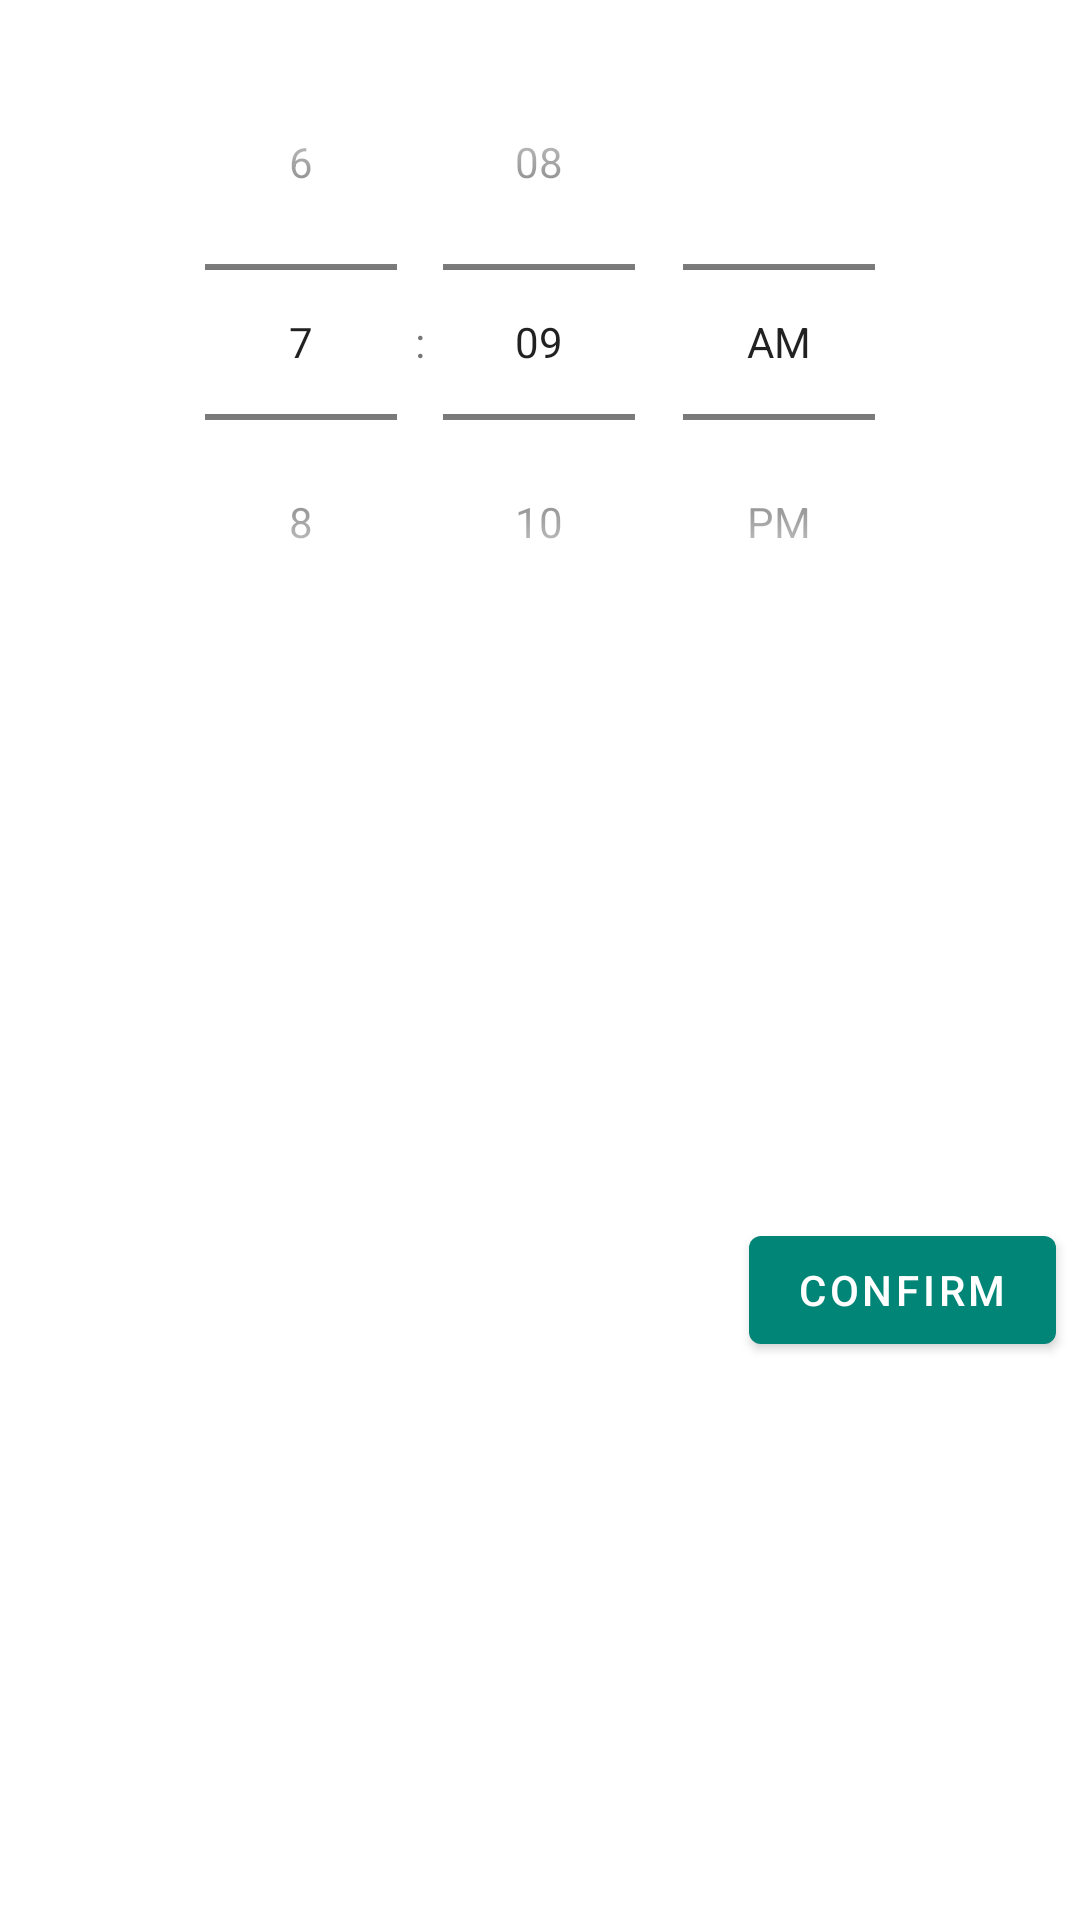

Here is an Android app screen rendered from its layout file. Give the layout XML and the strings, colors and styles it references.
<!-- AndroidManifest.xml: application theme AppTheme -->
<!-- res/layout/time_picker_dialog_layout.xml -->
<?xml version="1.0" encoding="utf-8"?>
<layout>

    <data>
        <variable
            name="viewModel"
            type="pl.patrykzygo.todo.ui.add_task.AddTaskViewModel" />
    </data>

    <androidx.constraintlayout.widget.ConstraintLayout
        xmlns:android="http://schemas.android.com/apk/res/android"
        xmlns:app="http://schemas.android.com/apk/res-auto"
        android:id="@+id/time_picker_layout"
        android:layout_width="wrap_content"
        android:layout_height="wrap_content"
        android:layout_gravity="center">

        <TimePicker
            android:id="@+id/time_picker"
            android:layout_width="wrap_content"
            android:layout_height="wrap_content"
            android:layout_marginStart="8dp"
            android:layout_marginTop="8dp"
            android:layout_marginEnd="8dp"
            android:orientation="vertical"
            android:timePickerMode="spinner"
            app:layout_constraintEnd_toEndOf="parent"
            app:layout_constraintStart_toStartOf="parent"
            app:layout_constraintTop_toTopOf="parent">

        </TimePicker>

        <com.google.android.material.button.MaterialButton
            android:id="@+id/confirm_time_button"
            android:layout_width="wrap_content"
            android:layout_height="wrap_content"
            android:layout_marginTop="8dp"
            android:layout_marginEnd="8dp"
            android:layout_marginBottom="8dp"
            android:text="@string/confirm"
            app:layout_constraintBottom_toBottomOf="parent"
            app:layout_constraintEnd_toEndOf="parent"
            app:layout_constraintTop_toBottomOf="@id/time_picker" />
    </androidx.constraintlayout.widget.ConstraintLayout>
</layout>
<!-- resources referenced by this layout -->
<resources>
  <string name="confirm">confirm</string>
  <style name="AppTheme" parent="Theme.MaterialComponents.Light.NoActionBar">
          
          <item name="colorPrimary">@color/colorPrimary</item>
          <item name="colorPrimaryDark">@color/colorPrimaryDark</item>
          <item name="colorAccent">@color/colorAccent</item>
          <item name="toolbarStyle">@style/CustomToolBarStyle</item>
          <item name="drawerArrowStyle">@style/DrawerStyle</item>
      </style>
  <color name="colorPrimary">#008577</color>
  <color name="colorPrimaryDark">#00574B</color>
  <color name="colorAccent">#D81B60</color>
  <style name="CustomToolBarStyle" parent="@style/Widget.AppCompat.Toolbar">
          <item name="titleTextColor">@color/colorWhite</item>
          <item name="subtitleTextColor">@color/colorWhite</item>
      </style>
  <style name="DrawerStyle" parent="Widget.AppCompat.DrawerArrowToggle">
          <item name="color">@color/colorWhite</item>
      </style>
  <color name="colorWhite">#ffffff</color>
</resources>
